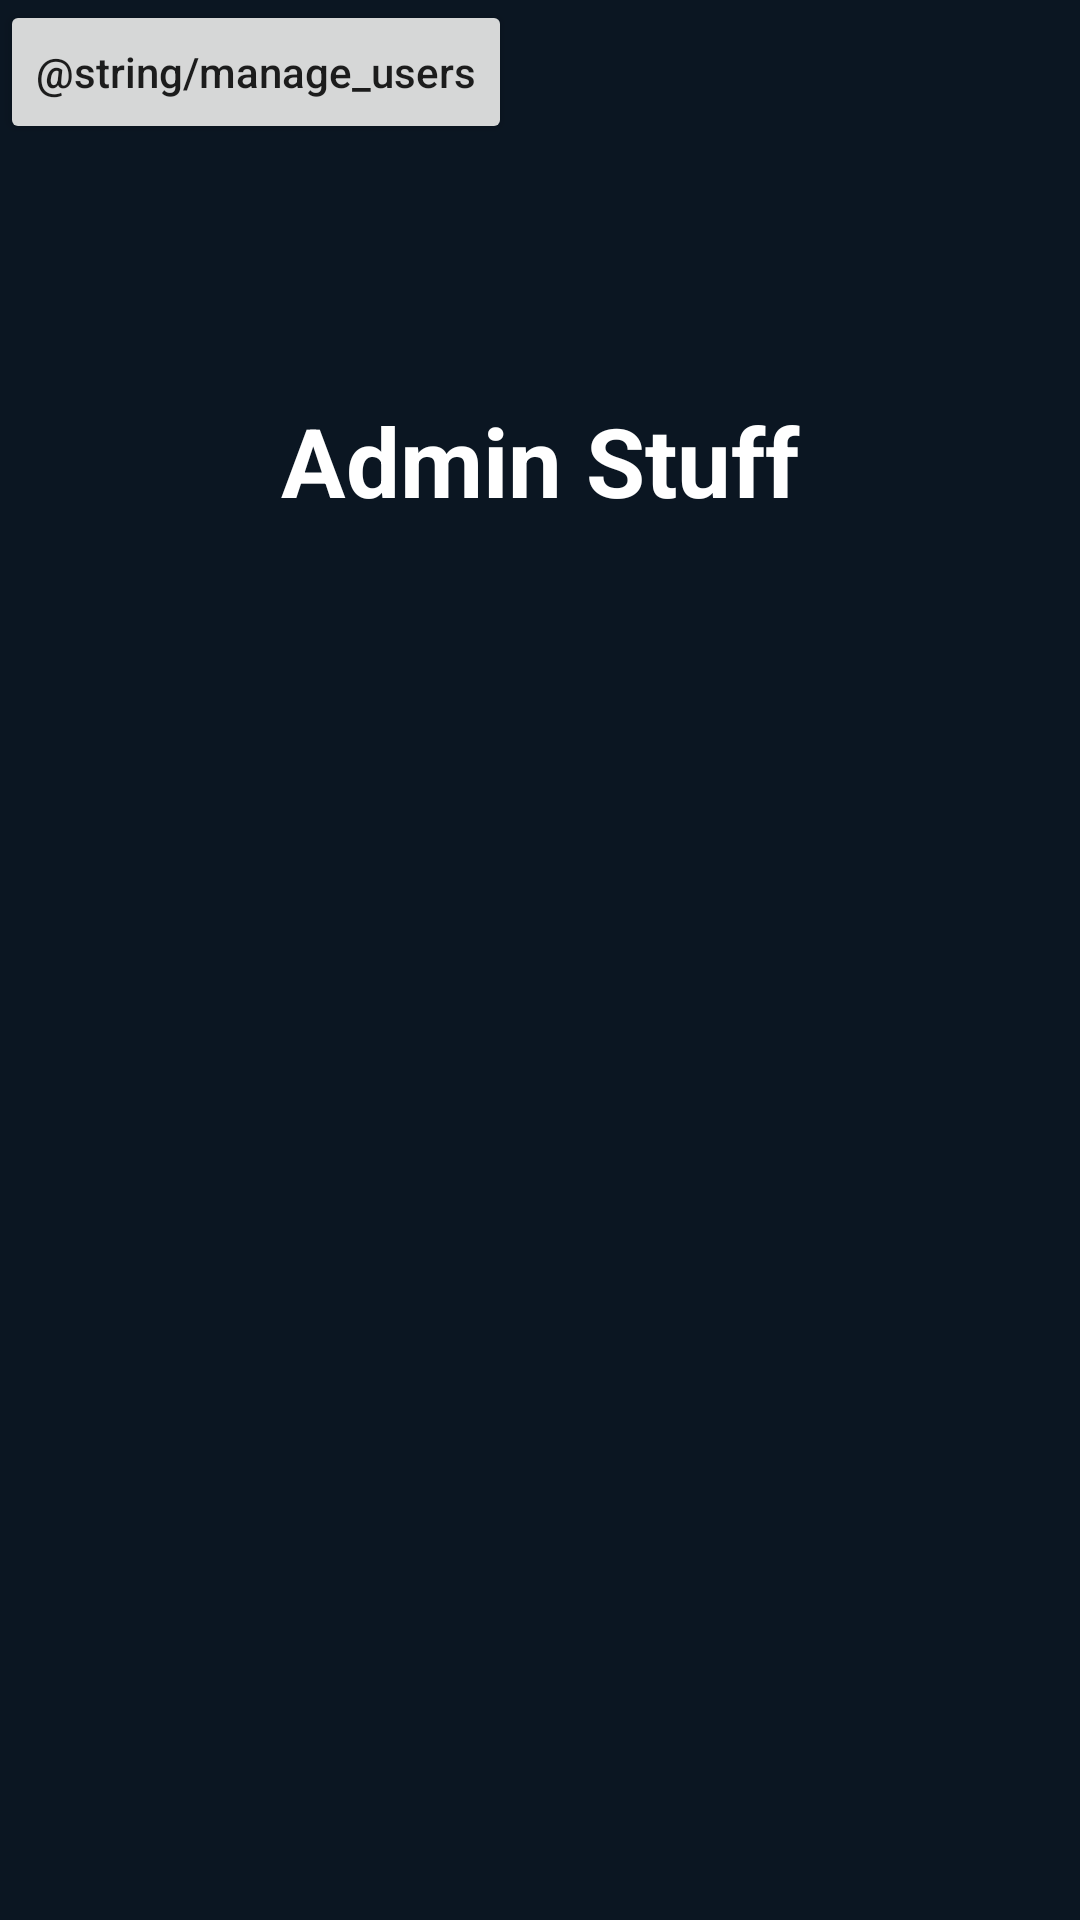

Write the Android layout XML for this screen, with the resource values it uses.
<!-- AndroidManifest.xml: application theme Theme.MovieListApplication -->
<!-- res/layout/activity_admin_controls.xml -->
<?xml version="1.0" encoding="utf-8"?>
<androidx.constraintlayout.widget.ConstraintLayout xmlns:android="http://schemas.android.com/apk/res/android"
    xmlns:tools="http://schemas.android.com/tools"
    android:layout_width="match_parent"
    android:layout_height="match_parent"
    xmlns:app="http://schemas.android.com/apk/res-auto"
    tools:ignore="ExtraText"><![CDATA[
    android:orientation="vertical"
    tools:context=".AdminControlsActivity">
    ]]>

    <TextView
        android:id="@+id/greetingTextView"
        android:layout_width="match_parent"
        android:layout_height="wrap_content"
        android:layout_marginTop="132dp"
        android:gravity="center"
        android:text="@string/admin_stuff"
        android:textColor="@color/white"
        android:textSize="32sp"
        android:textStyle="bold"
        app:layout_constraintStart_toStartOf="parent"
        app:layout_constraintTop_toTopOf="parent" />

    <Button
        android:id="@+id/button_manage_users"
        android:layout_width="wrap_content"
        android:layout_height="wrap_content"
        android:text="@string/manage_users"
        android:textAllCaps="false"
        tools:ignore="MissingConstraints"
        tools:layout_editor_absoluteX="141dp"
        tools:layout_editor_absoluteY="445dp" />

</androidx.constraintlayout.widget.ConstraintLayout>
<!-- resources referenced by this layout -->
<resources>
  <color name="white">#FFFFFFFF</color>
  
      Main background color
  <string name="admin_stuff">Admin Stuff</string>
  <style name="Theme.MovieListApplication" parent="Base.Theme.MovieListApplication">
          <item name="android:windowBackground">@color/main_color</item>
      </style>
  <style name="Base.Theme.MovieListApplication" parent="Theme.AppCompat.DayNight.NoActionBar">
          
          
      </style>
  <color name="main_color">#0b1622</color>
      Button color
</resources>
